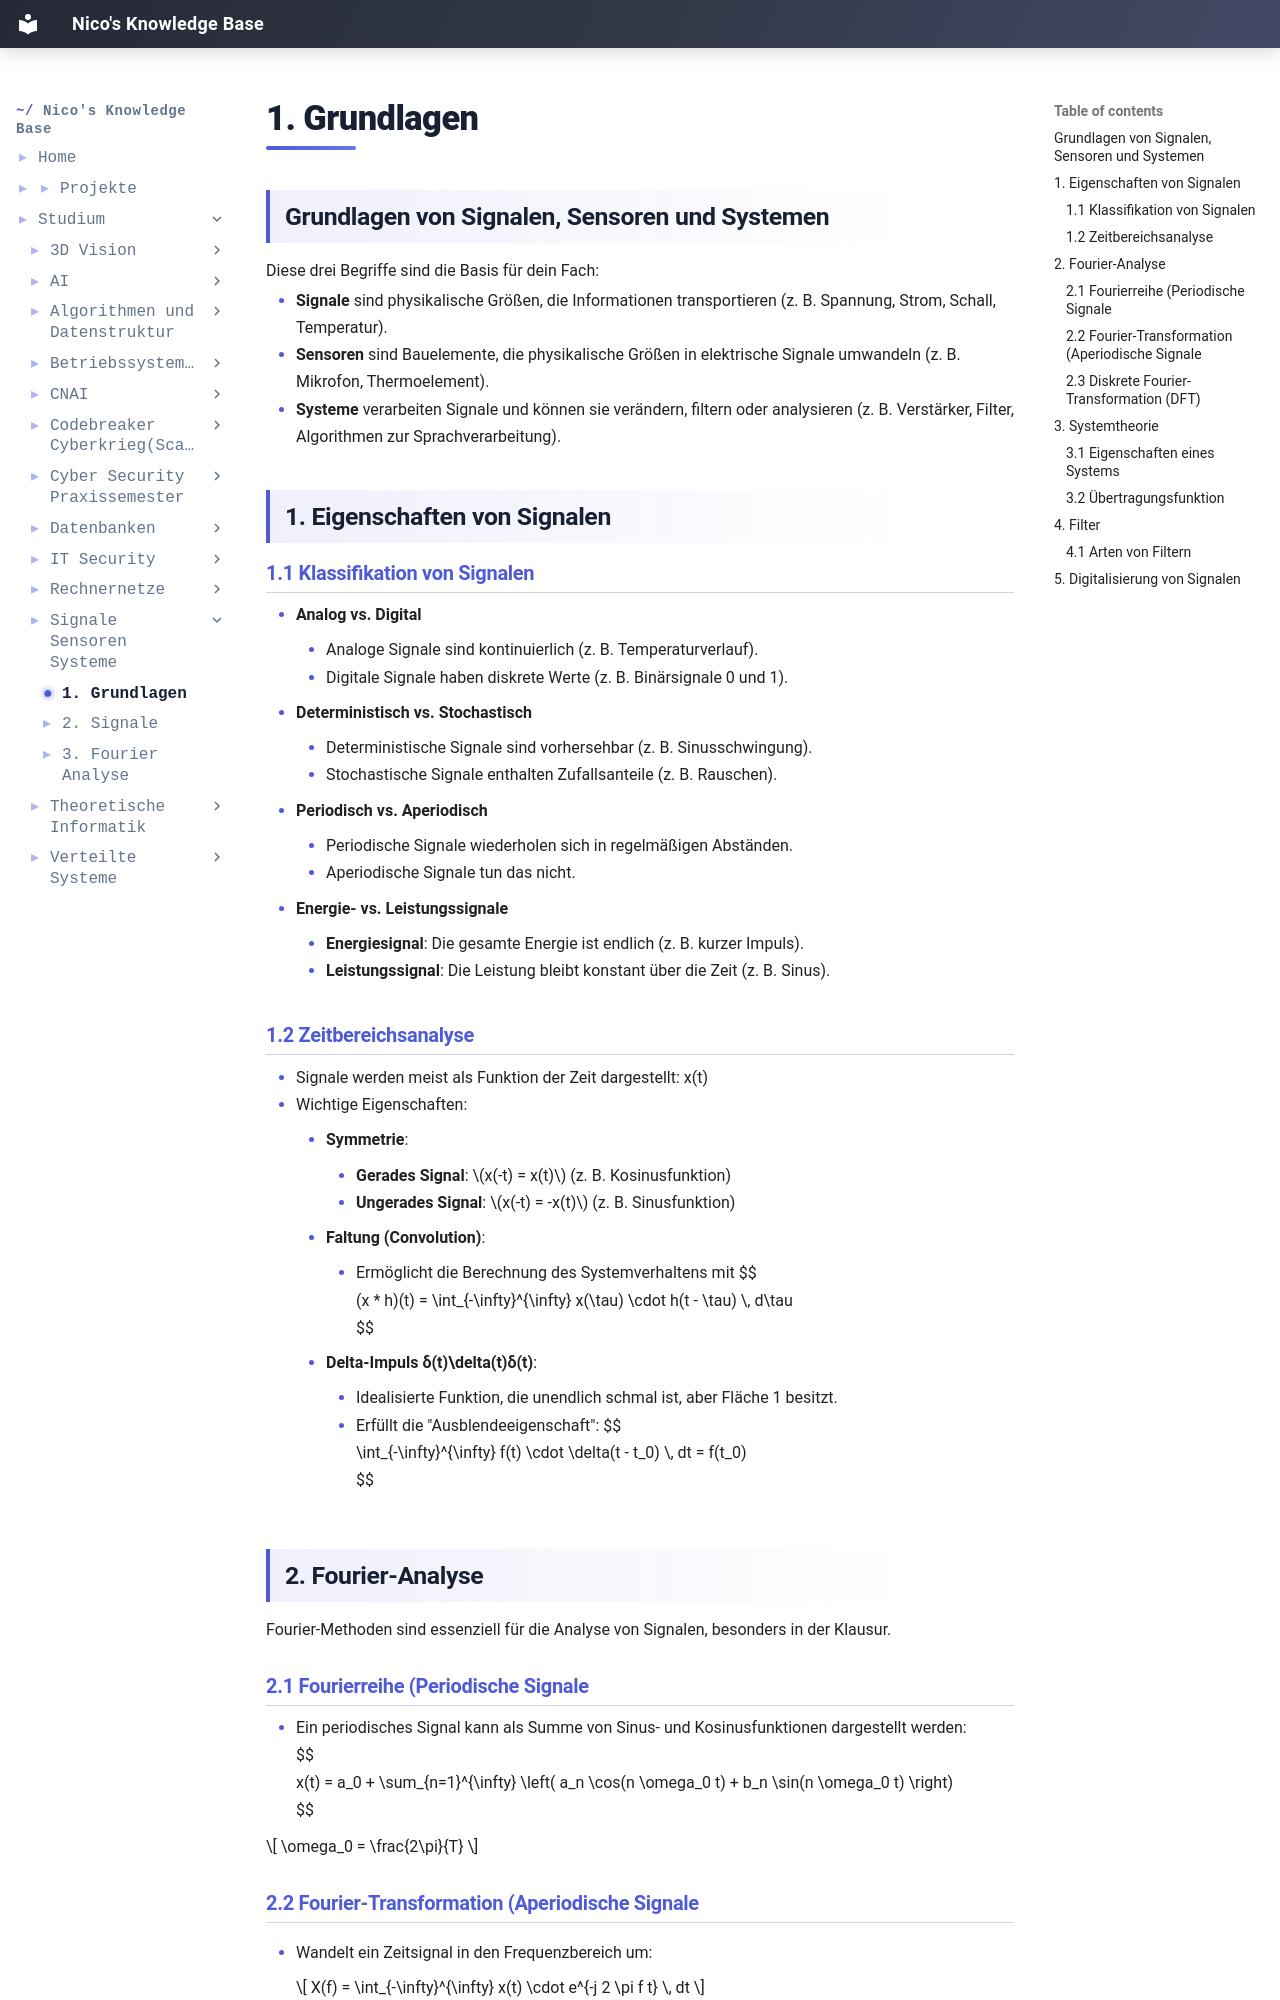

repository: IamNico42/portfolio · page: studium/Signale Sensoren Systeme/1. Grundlagen/index.html · generator: mkdocs

---
created:
  - "{{date: DD-MM-YYYY}} {{time}}"
aliases:
  - "Course Code:"
  - Signale-Sensoren-Systeme
tags:
  - Course/Signale-Sensoren-Systeme
---
## Grundlagen von Signalen, Sensoren und Systemen

Diese drei Begriffe sind die Basis für dein Fach:

- **Signale** sind physikalische Größen, die Informationen transportieren (z. B. Spannung, Strom, Schall, Temperatur).
- **Sensoren** sind Bauelemente, die physikalische Größen in elektrische Signale umwandeln (z. B. Mikrofon, Thermoelement).
- **Systeme** verarbeiten Signale und können sie verändern, filtern oder analysieren (z. B. Verstärker, Filter, Algorithmen zur Sprachverarbeitung).
## 1. Eigenschaften von Signalen

### 1.1 Klassifikation von Signalen

- **Analog vs. Digital**
    - Analoge Signale sind kontinuierlich (z. B. Temperaturverlauf).
    - Digitale Signale haben diskrete Werte (z. B. Binärsignale 0 und 1).
- **Deterministisch vs. Stochastisch**
    - Deterministische Signale sind vorhersehbar (z. B. Sinusschwingung).
    - Stochastische Signale enthalten Zufallsanteile (z. B. Rauschen).
- **Periodisch vs. Aperiodisch**
    - Periodische Signale wiederholen sich in regelmäßigen Abständen.
    - Aperiodische Signale tun das nicht.
- **Energie- vs. Leistungssignale**
    - **Energiesignal**: Die gesamte Energie ist endlich (z. B. kurzer Impuls).
    - **Leistungssignal**: Die Leistung bleibt konstant über die Zeit (z. B. Sinus).

### 1.2 Zeitbereichsanalyse
- Signale werden meist als Funktion der Zeit dargestellt: x(t)
- Wichtige Eigenschaften:
    - **Symmetrie**:
        - **Gerades Signal**: $x(-t) = x(t)$ (z. B. Kosinusfunktion)
        - **Ungerades Signal**: $x(-t) = -x(t)$ (z. B. Sinusfunktion)
    - **Faltung (Convolution)**:
        - Ermöglicht die Berechnung des Systemverhaltens mit  $$
(x * h)(t) = \int_{-\infty}^{\infty} x(\tau) \cdot h(t - \tau) \, d\tau
$$
    - **Delta-Impuls δ(t)\delta(t)δ(t)**:
        - Idealisierte Funktion, die unendlich schmal ist, aber Fläche 1 besitzt.
        - Erfüllt die "Ausblendeeigenschaft": 	$$
\int_{-\infty}^{\infty} f(t) \cdot \delta(t - t_0) \, dt = f(t_0)
$$
## 2. Fourier-Analyse
Fourier-Methoden sind essenziell für die Analyse von Signalen, besonders in der Klausur.

### 2.1 Fourierreihe (Periodische Signale
- Ein periodisches Signal kann als Summe von Sinus- und Kosinusfunktionen dargestellt werden: 
$$
x(t) = a_0 + \sum_{n=1}^{\infty} \left( a_n \cos(n \omega_0 t) + b_n \sin(n \omega_0 t) \right)
$$

$$
\omega_0 = \frac{2\pi}{T}
$$
